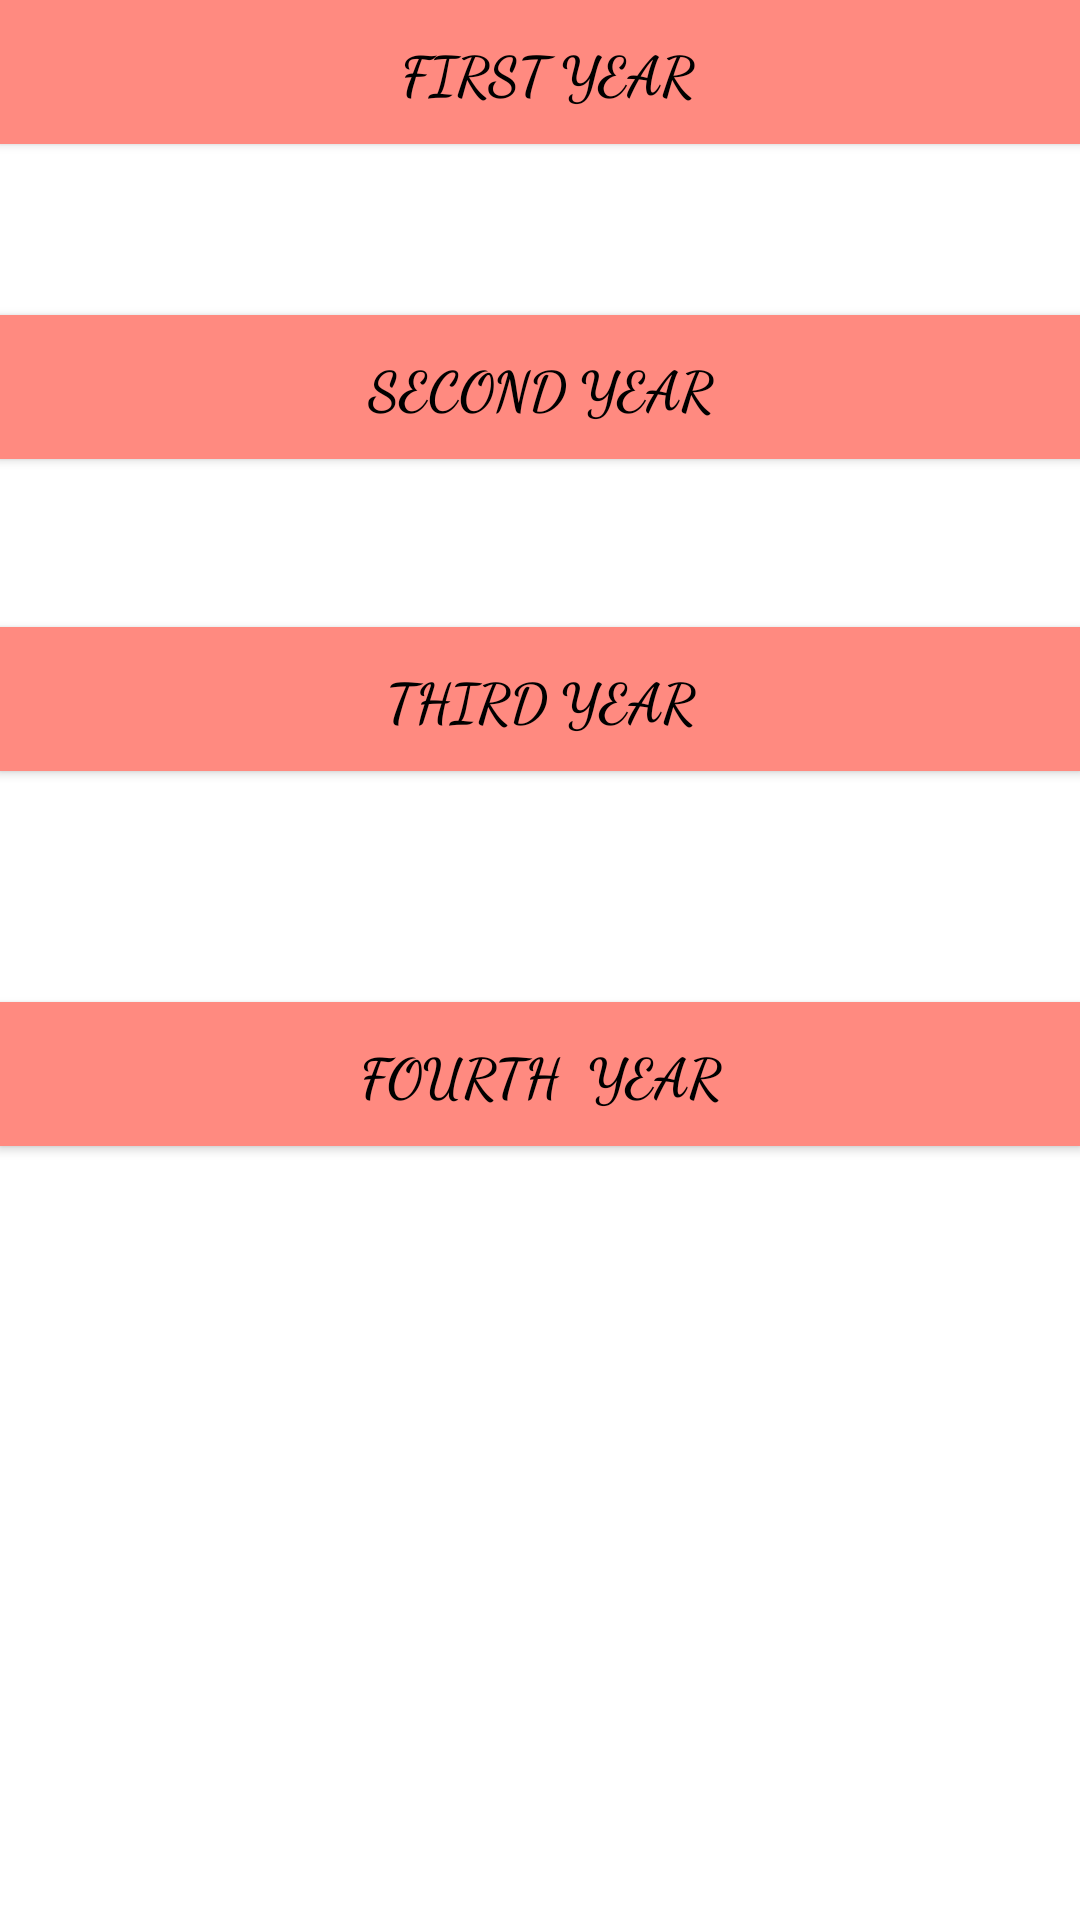

This screen was rendered from an Android layout file. Write that file and the resources it references.
<!-- AndroidManifest.xml: application theme AppTheme -->
<!-- res/layout/activity_launch_screeen.xml -->
<?xml version="1.0" encoding="utf-8"?>
<RelativeLayout
    xmlns:android="http://schemas.android.com/apk/res/android"
    xmlns:tools="http://schemas.android.com/tools"
    android:layout_width="match_parent"
    android:layout_height="match_parent"
    android:paddingBottom="@dimen/activity_vertical_margin"
    android:paddingLeft="@dimen/activity_horizontal_margin"
    android:background="#ffffff"
    android:paddingRight="@dimen/activity_horizontal_margin"
    android:paddingTop="@dimen/activity_vertical_margin"
    tools:context="com.example.lenovo.json_parsing.LaunchScreeen">

    <Button
        android:layout_width="match_parent"
        android:layout_height="wrap_content"
   android:textSize="18dp"
        android:id="@+id/first"
        android:paddingLeft="5dp"
        android:text="First Year"
        android:textColor="#000000"
        android:fontFamily="cursive"
        android:textStyle="bold"
        android:background="#FF8A80"

        android:layout_alignParentTop="true"
        android:layout_centerHorizontal="true" />

    <Button
        android:layout_width="match_parent"
        android:layout_height="wrap_content"
    android:textSize="18dp"
        android:id="@+id/second"

        android:background="#FF8A80"
        android:text="Second Year"
        android:textColor="#000000"
        android:textStyle="bold"
        android:fontFamily="cursive"
        android:layout_below="@+id/first"
        android:layout_centerHorizontal="true"
        android:layout_marginTop="57dp" />

    <Button android:layout_width="match_parent"
        android:layout_height="wrap_content"
android:textSize="18dp"
        android:id="@+id/third"
        android:text="Third Year"
        android:textColor="#000000"
        android:background="#FF8A80"
        android:layout_marginTop="56dp"
        android:fontFamily="cursive"
        android:layout_below="@+id/second"
        android:textStyle="bold"
        android:layout_centerHorizontal="true" />

    <Button
        android:text="Fourth  Year"
        android:textColor="#000000"
        android:layout_width="match_parent"
        android:layout_height="wrap_content"
android:textSize="18dp"
        android:fontFamily="cursive"
        android:textStyle="bold"
        android:background="#FF8A80"
        android:id="@+id/fourth"
        android:layout_below="@+id/third"
        android:layout_marginTop="77dp"
        android:layout_alignRight="@+id/third"
        android:layout_alignEnd="@+id/third" />
</RelativeLayout>
<!-- resources referenced by this layout -->
<resources>
  <style name="AppTheme" parent="Theme.AppCompat.Light.DarkActionBar">
          
          <item name="colorPrimary">@color/colorPrimary</item>
          <item name="colorPrimaryDark">@color/colorPrimaryDark</item>
  
          <item name="colorAccent">@color/colorAccent</item>
      </style>
  <color name="colorPrimary">#FF5252</color>
  <color name="colorPrimaryDark">#303F9F</color>
  <color name="colorAccent">#ff010101</color>
</resources>
